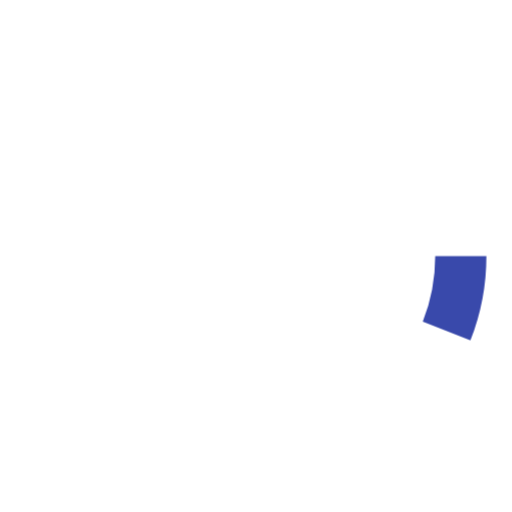
t = 0.00 s
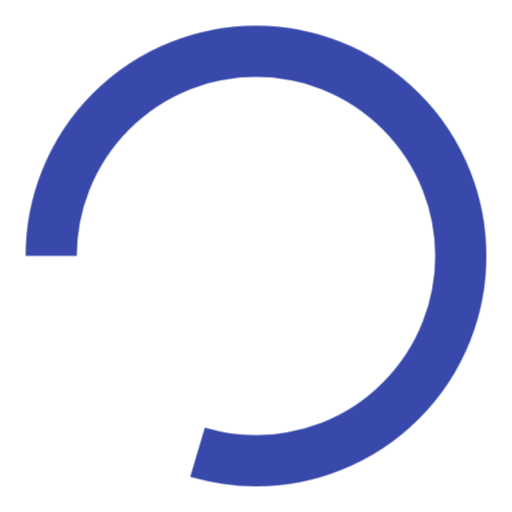
t = 0.50 s
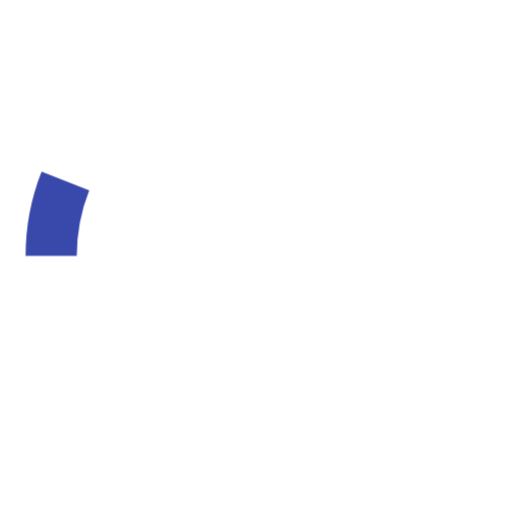
t = 1.00 s
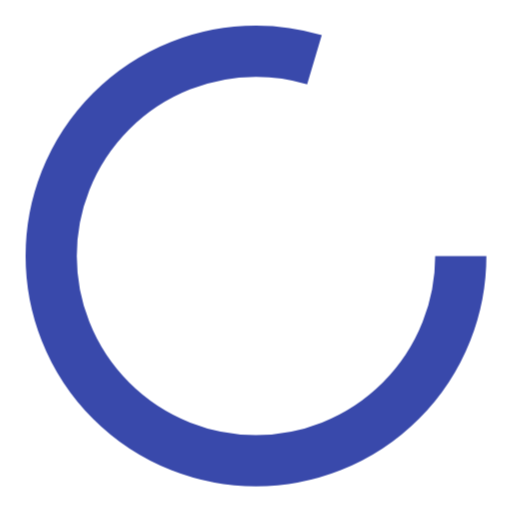
t = 1.50 s

The animated SVG that drew these frames (rendered in a browser with its animation timeline set to each time). Animation: 1 CSS @keyframes rule; one cycle of 2.00 s, repeats indefinitely.

<svg class="spinner" width="100px" height="100px" viewBox="0 0 100 100" xmlns="http://www.w3.org/2000/svg">
	<defs>
		<style>
	.spinner {
	    animation: rotator 2s linear infinite;
	    transform-origin: center;}
	  .path {
	    stroke-dasharray: 265;
	    stroke-dashoffset: 0;
	    transform-origin: center;
	    stroke: #3949ab;
	    animation: dash 1s ease infinite;}
	  @keyframes rotator {
	    0% { transform: rotate(0deg); }
	    100% { transform: rotate(360deg); }
	  }
	  @keyframes dash {
	    0% { stroke-dashoffset: 250; }
	    50% { stroke-dashoffset: 65; transform:rotate(90deg); }
	  	100% { stroke-dashoffset: 250; transform:rotate(360deg); }
		</style>
	</defs>
<circle class="path" fill="none" stroke-width="10" cx="50" cy="50" r="40"/>
</svg>